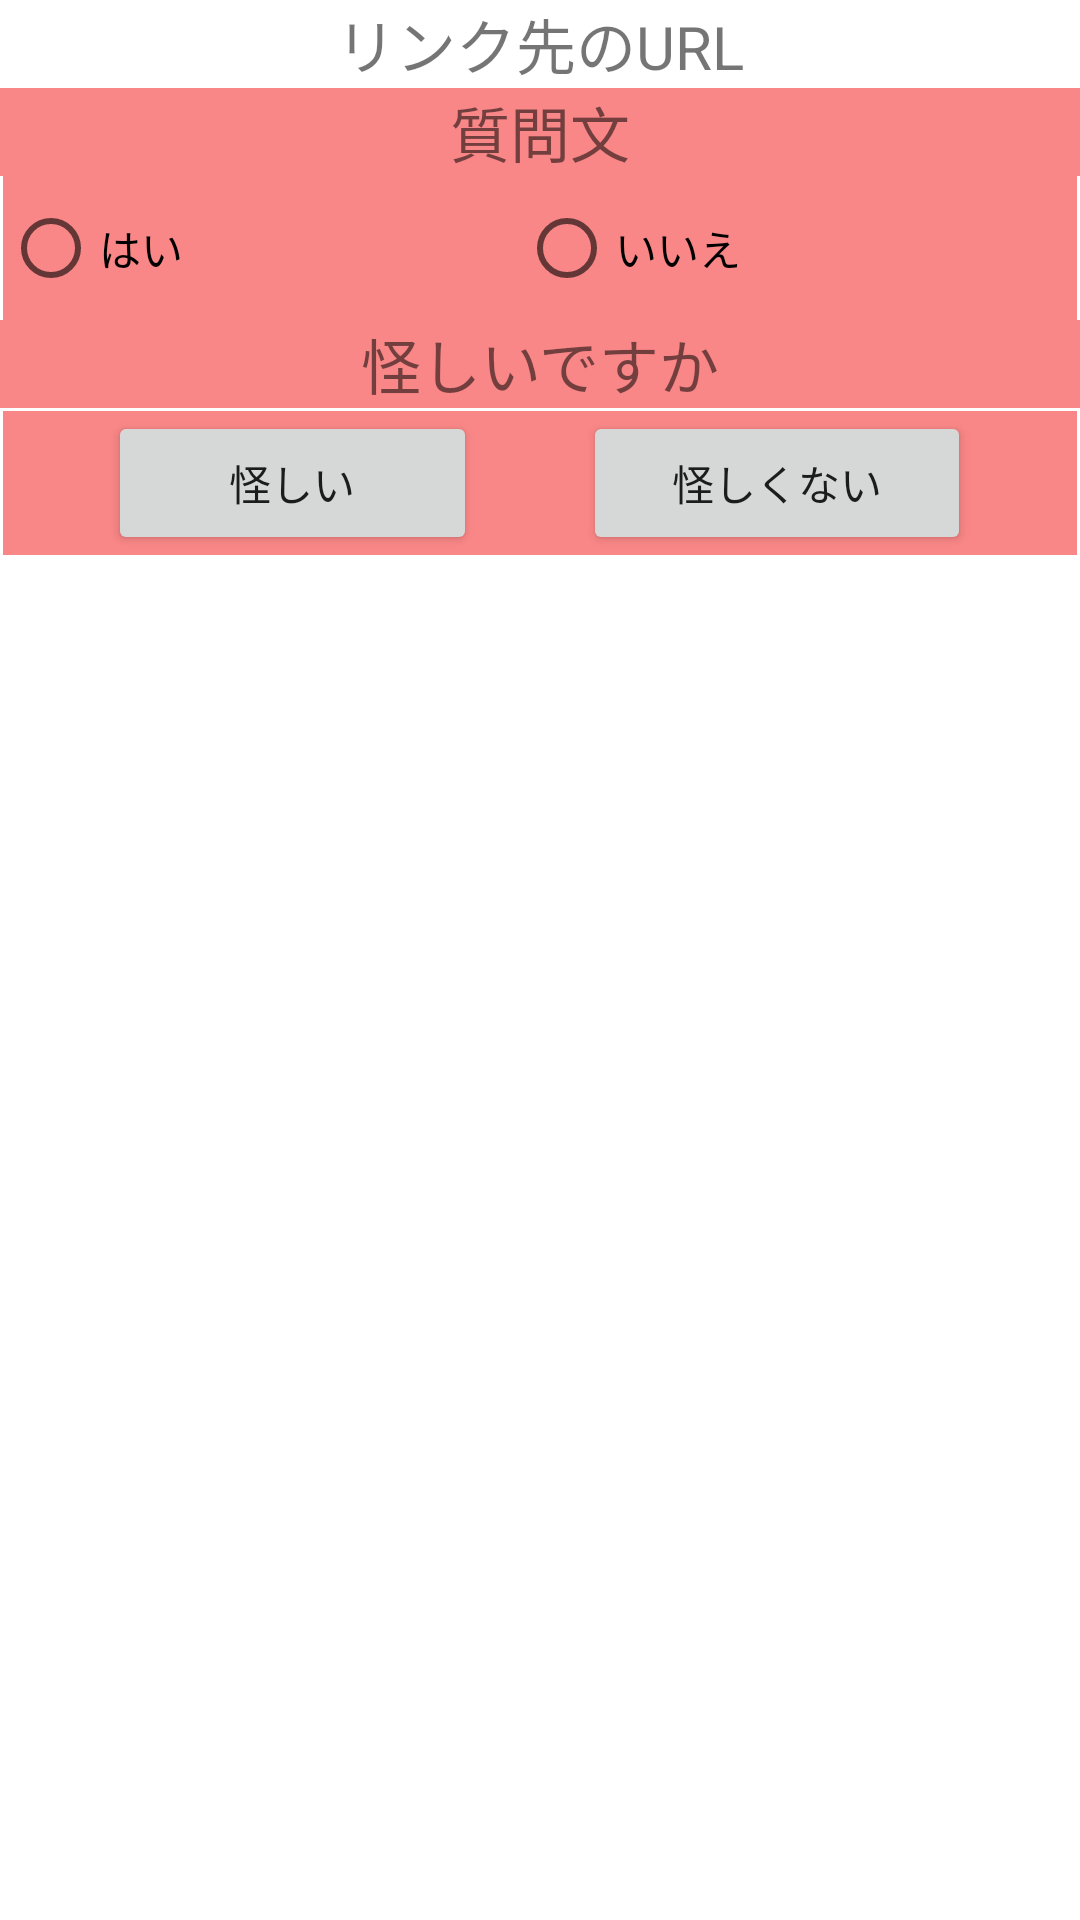

Layout XML and referenced resources for this Android screen:
<!-- AndroidManifest.xml: application theme Theme.MosaicMailer -->
<!-- res/layout/url_suspect_dialog.xml -->
<?xml version="1.0" encoding="utf-8"?>
<androidx.constraintlayout.widget.ConstraintLayout xmlns:android="http://schemas.android.com/apk/res/android"
    xmlns:app="http://schemas.android.com/apk/res-auto"
    xmlns:tools="http://schemas.android.com/tools"
    android:layout_width="match_parent"
    android:layout_height="match_parent"
    android:background="@color/white"
    android:backgroundTint="@color/white"
    android:orientation="vertical">

    <TextView
        android:id="@+id/textView2"
        android:layout_width="0dp"
        android:layout_height="wrap_content"
        android:gravity="center"
        android:text="リンク先のURL"
        android:textSize="20sp"
        app:layout_constraintEnd_toEndOf="parent"
        app:layout_constraintStart_toStartOf="parent"
        app:layout_constraintTop_toTopOf="parent" />

    <TextView
        android:id="@+id/textView4"
        android:layout_width="0dp"
        android:layout_height="wrap_content"
        android:background="@color/red"
        android:gravity="center"
        android:text="質問文"
        android:textSize="20sp"
        app:layout_constraintEnd_toEndOf="parent"
        app:layout_constraintStart_toStartOf="parent"
        app:layout_constraintTop_toBottomOf="@+id/textView2" />

    <LinearLayout
        android:id="@+id/linearLayout2"
        android:layout_width="0dp"
        android:layout_height="wrap_content"
        android:layout_marginStart="1dp"
        android:layout_marginEnd="1dp"
        android:background="@color/red"
        android:orientation="horizontal"
        app:layout_constraintEnd_toEndOf="parent"
        app:layout_constraintStart_toStartOf="parent"
        app:layout_constraintTop_toBottomOf="@+id/textView4">

        <RadioButton
            android:id="@+id/radioButton"
            android:layout_width="wrap_content"
            android:layout_height="wrap_content"
            android:layout_weight="1"
            android:text="はい" />

        <RadioButton
            android:id="@+id/radioButton2"
            android:layout_width="wrap_content"
            android:layout_height="wrap_content"
            android:layout_weight="1"
            android:text="いいえ" />
    </LinearLayout>

    <TextView
        android:id="@+id/textView6"
        android:layout_width="0dp"
        android:layout_height="wrap_content"
        android:background="@color/red"
        android:gravity="center"
        android:text="怪しいですか"
        android:textSize="20sp"
        app:layout_constraintEnd_toEndOf="parent"
        app:layout_constraintStart_toStartOf="parent"
        app:layout_constraintTop_toBottomOf="@+id/linearLayout2" />

    <LinearLayout
        android:layout_width="0dp"
        android:layout_height="wrap_content"
        android:layout_marginStart="1dp"
        android:layout_marginTop="1dp"
        android:layout_marginEnd="1dp"
        android:background="@color/red"
        android:orientation="horizontal"
        app:layout_constraintEnd_toEndOf="parent"
        app:layout_constraintStart_toStartOf="parent"
        app:layout_constraintTop_toBottomOf="@+id/textView6">

        <Space
            android:layout_width="wrap_content"
            android:layout_height="wrap_content"
            android:layout_weight="1" />

        <Button
            android:id="@+id/SuspectButton"
            android:layout_width="wrap_content"
            android:layout_height="wrap_content"
            android:layout_weight="1"
            android:text="怪しい" />

        <Space
            android:layout_width="wrap_content"
            android:layout_height="wrap_content"
            android:layout_weight="1"
            app:layout_constraintEnd_toEndOf="parent"
            app:layout_constraintStart_toStartOf="parent" />

        <Button
            android:id="@+id/NoSuspectButton"
            android:layout_width="wrap_content"
            android:layout_height="wrap_content"
            android:layout_weight="1"
            android:text="怪しくない" />

        <Space
            android:layout_width="wrap_content"
            android:layout_height="wrap_content"
            android:layout_weight="1" />
    </LinearLayout>

</androidx.constraintlayout.widget.ConstraintLayout>
<!-- resources referenced by this layout -->
<resources>
  <color name="red">#FA8787</color>
  <color name="white">#FFFFFFFF</color>
  <style name="Theme.MosaicMailer" parent="Theme.MaterialComponents.DayNight.DarkActionBar">
          
          <item name="colorPrimary">@color/purple_500</item>
          <item name="colorPrimaryVariant">@color/purple_700</item>
          <item name="colorOnPrimary">@color/white</item>
          
          <item name="colorSecondary">@color/teal_200</item>
          <item name="colorSecondaryVariant">@color/teal_700</item>
          <item name="colorOnSecondary">@color/black</item>
          
          <item name="android:statusBarColor" tools:targetApi="l">?attr/colorPrimaryVariant</item>
          
  
          <item name="windowNoTitle">true</item>
          <item name="windowActionBar">false</item>
          <item name="android:windowFullscreen">false</item>
          <item name="android:windowContentOverlay">@null</item>
      </style>
  <color name="purple_500">#FF6200EE</color>
  <color name="purple_700">#FF3700B3</color>
  <color name="teal_200">#FF03DAC5</color>
  <color name="teal_700">#FF018786</color>
  <color name="black">#FF000000</color>
</resources>
